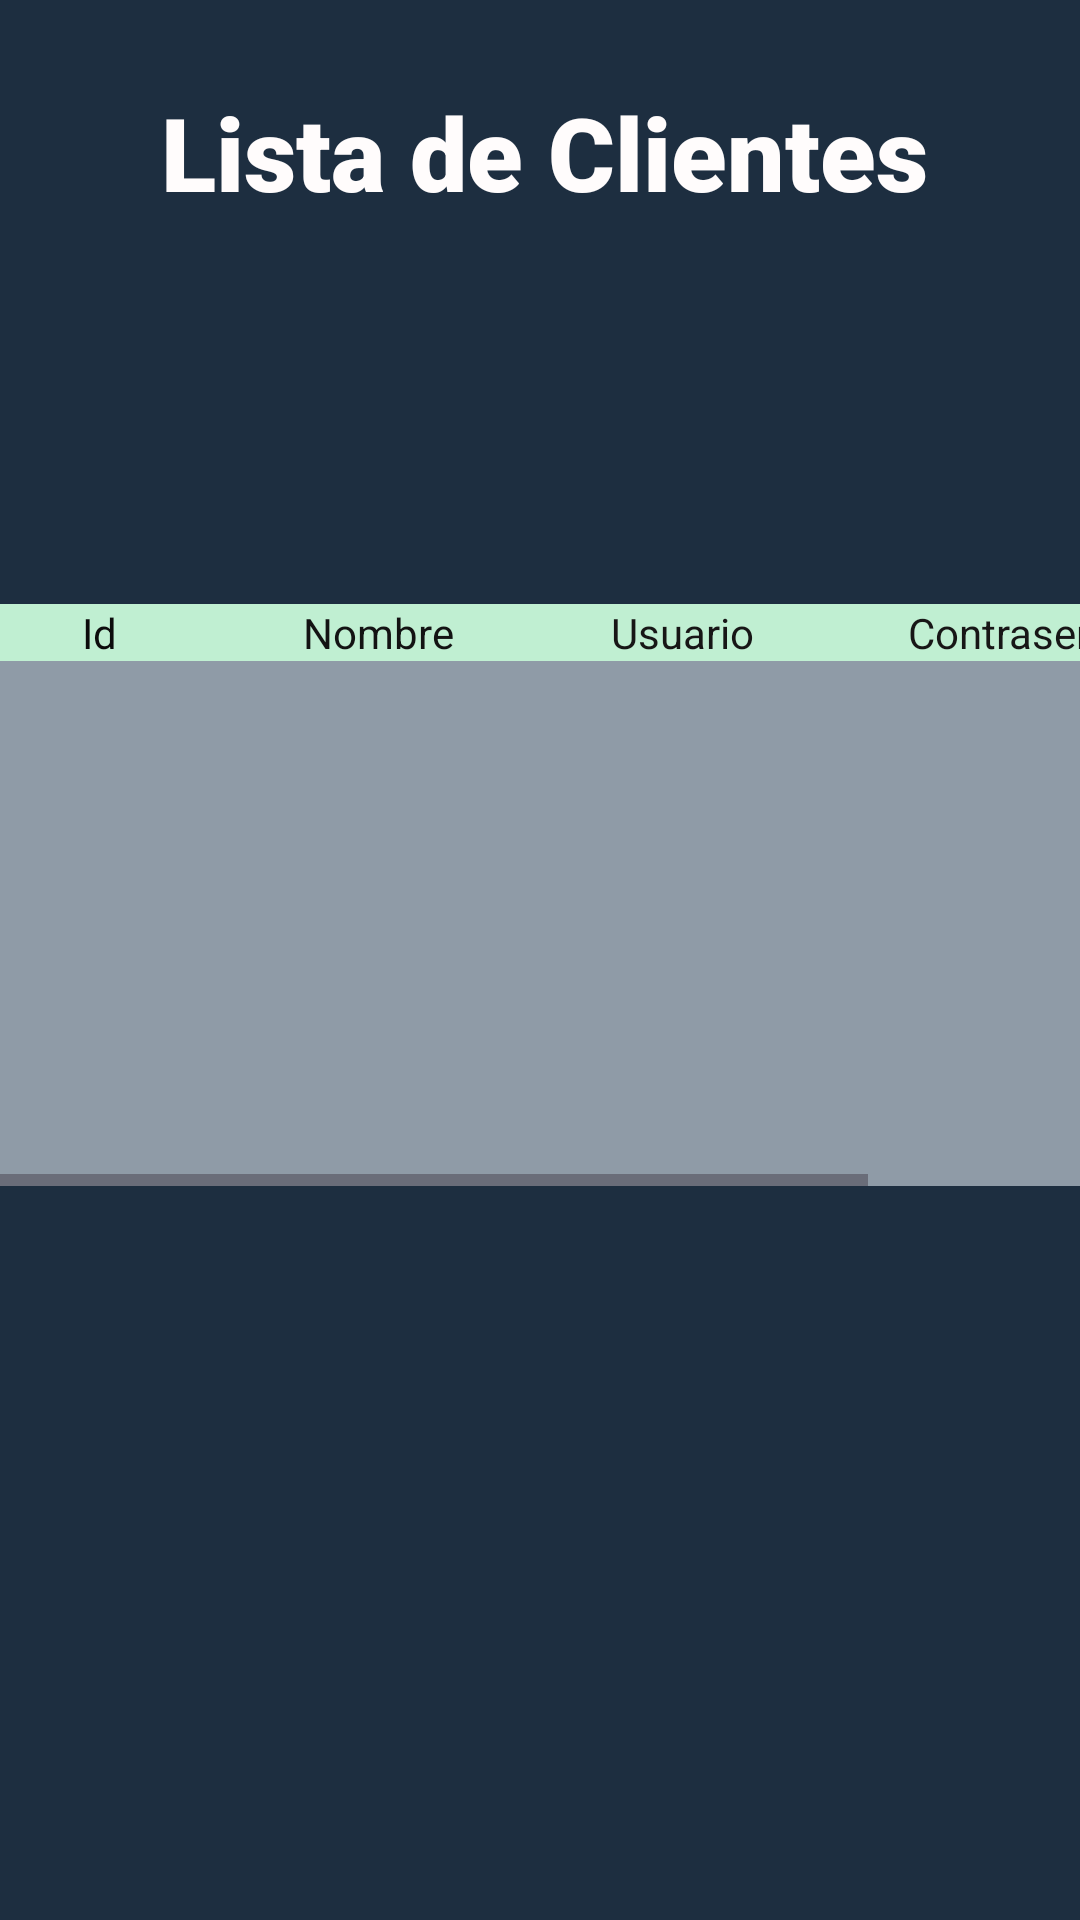

The Android layout XML behind this screen, and the referenced resources:
<!-- AndroidManifest.xml: application theme Theme.FreshBerries -->
<!-- res/layout/activity_listar_usuario.xml -->
<?xml version="1.0" encoding="utf-8"?>
<androidx.constraintlayout.widget.ConstraintLayout xmlns:android="http://schemas.android.com/apk/res/android"
    xmlns:app="http://schemas.android.com/apk/res-auto"
    xmlns:tools="http://schemas.android.com/tools"
    android:id="@+id/listRecycleViewProductos"
    android:layout_width="match_parent"
    android:layout_height="match_parent"
    android:background="#1d2e40"
    tools:context=".Activities.ui.usuario.ListarUsuarioActivity">

    <TextView
        android:id="@+id/textView7"
        android:layout_width="wrap_content"
        android:layout_height="wrap_content"
        android:layout_marginStart="88dp"
        android:layout_marginTop="28dp"
        android:layout_marginEnd="89dp"
        android:fontFamily="sans-serif-black"
        android:text="Lista de Clientes"
        android:textColor="#FFFCFC"
        android:textSize="34sp"
        app:layout_constraintEnd_toEndOf="parent"
        app:layout_constraintHorizontal_bias="0.476"
        app:layout_constraintStart_toStartOf="parent"
        app:layout_constraintTop_toTopOf="parent" />

    <ScrollView
        android:layout_width="405dp"
        android:layout_height="518dp"
        android:layout_marginStart="3dp"
        android:layout_marginEnd="3dp"
        app:layout_constraintEnd_toEndOf="parent"
        app:layout_constraintStart_toStartOf="parent"
        app:layout_constraintTop_toBottomOf="@+id/textView7">

        <HorizontalScrollView
            android:layout_width="match_parent"
            android:layout_height="wrap_content">

            <TableLayout
                android:id="@+id/tabla"
                android:layout_width="396dp"
                android:layout_height="194dp"
                android:layout_marginStart="8dp"
                android:layout_marginTop="128dp"
                android:layout_marginEnd="7dp"
                android:background="#8f9ba7"
                android:stretchColumns="*"
                app:layout_constraintEnd_toEndOf="parent"
                app:layout_constraintHorizontal_bias="0.0"
                app:layout_constraintStart_toStartOf="parent"
                app:layout_constraintTop_toBottomOf="@+id/textView7">


                <TableRow
                    android:layout_width="match_parent"
                    android:layout_height="match_parent"
                    android:background="#12D8F1"
                    android:textAlignment="center"
                    android:visibility="visible">

                    <TextView
                        android:id="@+id/textview_codigo"
                        android:layout_width="94dp"
                        android:layout_height="wrap_content"
                        android:background="#c0efd2"
                        android:text="Id"
                        android:textAlignment="center"
                        android:textColor="#0C0C0C" />

                    <TextView
                        android:id="@+id/text_view_nombre"
                        android:layout_width="92dp"
                        android:layout_height="wrap_content"
                        android:background="#c0efd2"
                        android:text="Nombre"
                        android:textAlignment="center"
                        android:textColor="#131313" />

                    <TextView
                        android:id="@+id/text_view_telefono"
                        android:layout_width="111dp"
                        android:layout_height="wrap_content"
                        android:background="#c0efd2"
                        android:text="Usuario"
                        android:textAlignment="center"
                        android:textColor="#171616" />

                    <TextView
                        android:id="@+id/text_view_telefono7"
                        android:layout_width="111dp"
                        android:layout_height="wrap_content"
                        android:background="#c0efd2"
                        android:text="Contraseña"
                        android:textAlignment="center"
                        android:textColor="#171616" />

                    <TextView
                        android:id="@+id/text_view_telefonoe7"
                        android:layout_width="111dp"
                        android:layout_height="wrap_content"
                        android:background="#c0efd2"
                        android:text="Rol"
                        android:textAlignment="center"
                        android:textColor="#171616" />
                </TableRow>


            </TableLayout>

        </HorizontalScrollView>


    </ScrollView>

</androidx.constraintlayout.widget.ConstraintLayout>
<!-- resources referenced by this layout -->
<resources>
  <style name="Theme.FreshBerries" parent="Base.Theme.FreshBerries" />
  <style name="Base.Theme.FreshBerries" parent="Theme.Material3.DayNight.NoActionBar">
          
          
      </style>
</resources>
